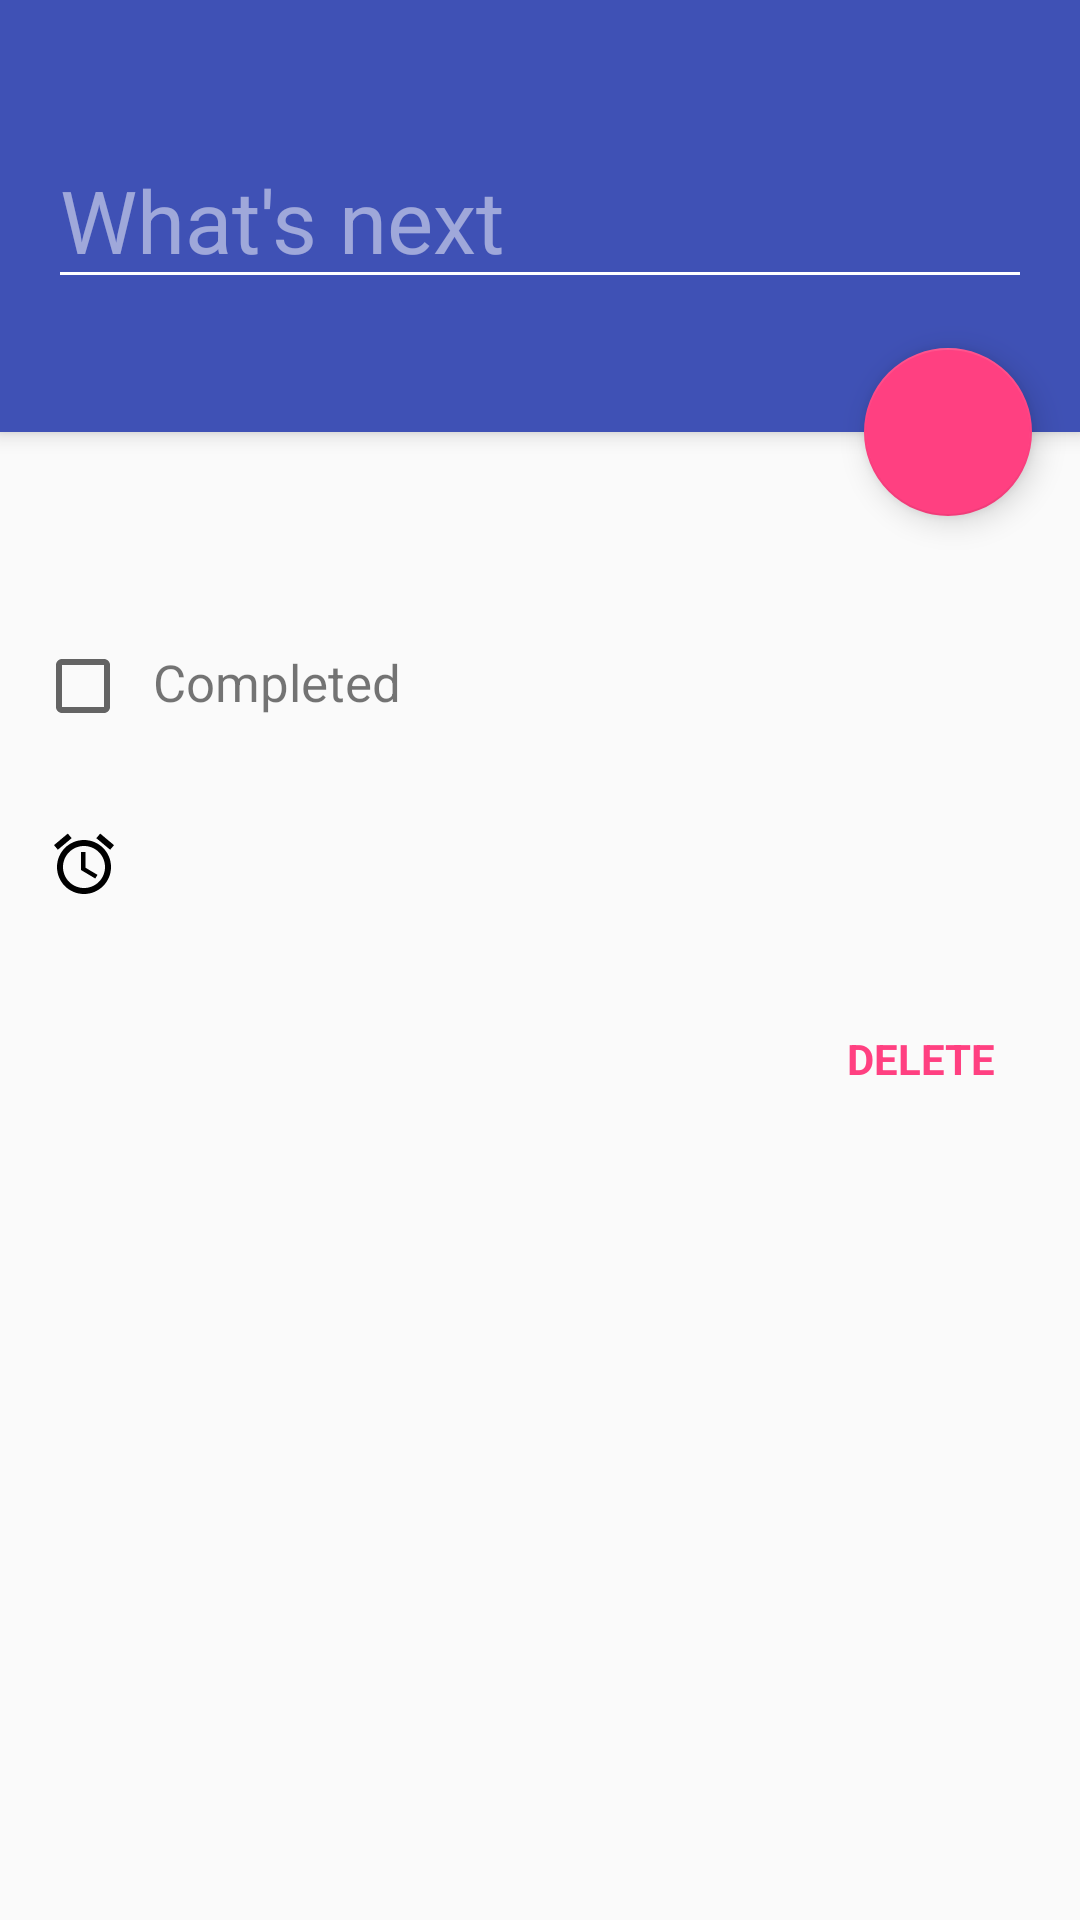

Reconstruct the res/layout file that produces this screen, plus the resources it refers to.
<!-- AndroidManifest.xml: application theme AppTheme -->
<!-- res/layout/activity_edit_todo.xml -->
<?xml version="1.0" encoding="utf-8"?>

<android.support.design.widget.CoordinatorLayout
    xmlns:android="http://schemas.android.com/apk/res/android"
    xmlns:tools="http://schemas.android.com/tools"
    xmlns:app="http://schemas.android.com/apk/res-auto"
    android:layout_width="match_parent"
    android:layout_height="match_parent">
    <android.support.design.widget.AppBarLayout
        android:id="@+id/appbar"
        android:layout_width="match_parent"
        android:layout_height="@dimen/todo_edit_app_bar_height"
        android:theme="@style/AppTheme.AppBarOverlay">

        <View
            android:layout_width="match_parent"
            android:layout_height="@dimen/todo_edit_margin_top"/>

        <EditText
            android:id="@+id/toto_detail_todo_edit"
            android:layout_width="match_parent"
            android:layout_height="wrap_content"
            android:layout_marginLeft="@dimen/spacing_medium"
            android:layout_marginRight="@dimen/spacing_medium"
            android:layout_marginBottom="@dimen/todo_edit_margin_bottom"
            android:singleLine="true"
            android:textSize="@dimen/todo_edit_font_size"
            android:hint="@string/whats_next"
            tools:text="todo"/>

    </android.support.design.widget.AppBarLayout>

    <LinearLayout
        android:layout_width="match_parent"
        android:layout_height="wrap_content"
        android:layout_marginTop="@dimen/todo_edit_margin_top"
        android:orientation="vertical"
        android:padding="16dp"
        app:layout_behavior="@string/appbar_scrolling_view_behavior">
        <LinearLayout
            android:id="@+id/todo_detail_complete_wrapper"
            android:layout_width="match_parent"
            android:layout_height="wrap_content"
            android:background="?attr/selectableItemBackground"
            android:layout_marginBottom="6dp">
            <CheckBox
                android:id="@+id/todo_detail_complete"
                android:layout_width="wrap_content"
                android:layout_height="wrap_content"
                android:layout_marginLeft="-4.5dp"
                android:layout_marginRight="-5dp"/>

            <TextView
                android:layout_width="wrap_content"
                android:layout_height="wrap_content"
                android:padding="@dimen/spacing_small"
                android:text="@string/completed"
                android:textSize="@dimen/todo_edit_body_font_size"/>
        </LinearLayout>
        <LinearLayout
            android:layout_width="match_parent"
            android:layout_height="wrap_content">
            <ImageView
                android:layout_width="@dimen/icon_24dp"
                android:layout_height="@dimen/icon_24dp"
                android:src="@drawable/ic_alarm_black_24dp"
                android:layout_gravity="center"
                android:contentDescription="@null"/>
            <TextView
                android:id="@+id/todo_detail_date"
                android:layout_width="0dp"
                android:layout_height="wrap_content"
                android:layout_weight="1"
                android:padding="@dimen/spacing_small"
                android:textSize="@dimen/todo_edit_font_size"
                android:background="?attr/selectableItemBackground"
                tools:text="Wed, Jan 27, 2016" />
            <TextView
                android:id="@+id/todo_detail_time"
                android:layout_width="wrap_content"
                android:layout_height="wrap_content"
                android:padding="@dimen/spacing_medium"
                android:textSize="@dimen/todo_edit_body_font_size"
                android:background="?attr/selectableItemBackground"
                tools:text="13:00"/>
        </LinearLayout>
        <TextView
            android:id="@+id/todo_delete"
            android:layout_width="wrap_content"
            android:layout_height="wrap_content"
            android:layout_marginTop="@dimen/spacing_small"
            android:layout_gravity="end"
            android:text="@string/action_delete"
            style="@style/AppTheme.TextView.DeleteButton"/>
    </LinearLayout>

    <android.support.design.widget.FloatingActionButton
        android:id="@+id/todo_detail_done"
        android:layout_width="wrap_content"
        android:layout_height="wrap_content"
        android:layout_margin="@dimen/fab_margin"
        android:clickable="true"
        android:src="@drawable/ic_done_white_24dp"
        app:layout_anchor="@+id/appbar"
        app:layout_anchorGravity="bottom|end"/>

</android.support.design.widget.CoordinatorLayout>
<!-- resources referenced by this layout -->
<resources>
  <dimen name="fab_margin">16dp</dimen>
  <dimen name="icon_24dp">24dp</dimen>
  <dimen name="spacing_medium">16dp</dimen>
  <dimen name="spacing_small">12dp</dimen>
  <dimen name="todo_edit_app_bar_height">144dp</dimen>
  <dimen name="todo_edit_body_font_size">17sp</dimen>
  <dimen name="todo_edit_font_size">29sp</dimen>
  <dimen name="todo_edit_margin_bottom">32dp</dimen>
  <dimen name="todo_edit_margin_top">44dp</dimen>
  <!-- drawable ic_alarm_black_24dp (drawable) -->
  <?xml version="1.0" encoding="UTF-8" standalone="no"?>
  
  <vector xmlns:android="http://schemas.android.com/apk/res/android" android:height="24dp" android:viewportHeight="24.0" android:viewportWidth="24.0" android:width="24dp">
      <path android:fillColor="#000000" android:pathData="M22,5.72l-4.6,-3.86 -1.29,1.53 4.6,3.86L22,5.72zM7.88,3.39L6.6,1.86 2,5.71l1.29,1.53 4.59,-3.85zM12.5,8L11,8v6l4.75,2.85 0.75,-1.23 -4,-2.37L12.5,8zM12,4c-4.97,0 -9,4.03 -9,9s4.02,9 9,9c4.97,0 9,-4.03 9,-9s-4.03,-9 -9,-9zM12,20c-3.87,0 -7,-3.13 -7,-7s3.13,-7 7,-7 7,3.13 7,7 -3.13,7 -7,7z"/>
  </vector>
  <string name="action_delete">Delete</string>
  <string name="completed">Completed</string>
  <string name="whats_next">What\'s next</string>
  <style name="AppTheme.AppBarOverlay" parent="ThemeOverlay.AppCompat.Dark.ActionBar" />
  <style name="AppTheme.TextView.DeleteButton">
          <item name="android:background">?attr/selectableItemBackground</item>
          <item name="android:padding">@dimen/spacing_small</item>
          <item name="android:textAllCaps">true</item>
          <item name="android:textColor">@color/colorAccent</item>
          <item name="android:textStyle">bold</item>
      </style>
  <style name="AppTheme" parent="Theme.AppCompat.Light.DarkActionBar">
          
          <item name="colorPrimary">@color/colorPrimary</item>
          <item name="colorPrimaryDark">@color/colorPrimaryDark</item>
          <item name="colorAccent">@color/colorAccent</item>
      </style>
  <color name="colorAccent">#FF4081</color>
  <color name="colorPrimary">#3F51B5</color>
  <color name="colorPrimaryDark">#303F9F</color>
</resources>
